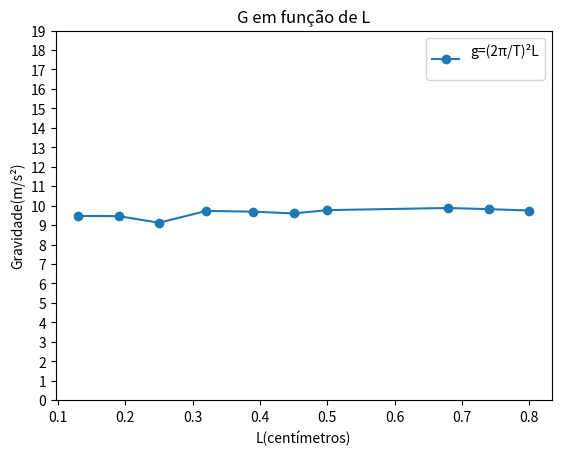

Write Python code to recreate this figure.
import matplotlib.pyplot as plt
import numpy as np
import math


#GRÁFICO DE gXl
gravidade = [9.75,9.82,9.88,9.77,9.60,9.69,9.73,9.12,9.46,9.47]
#l em cm
l = [0.80,0.74,0.68,0.5,0.45,0.39,0.32,0.25,0.19,0.13]

plt.plot(l,gravidade, marker='o',label='g=(2π/T)²L\n')
plt.xlabel('L(centímetros)')
plt.ylabel('Gravidade(m/s²)')
plt.title('G em função de L')
plt.legend()
plt.yticks(range(0,20,1))
#plt.xticks(range(0,1.1,0.1))


plt.show()
